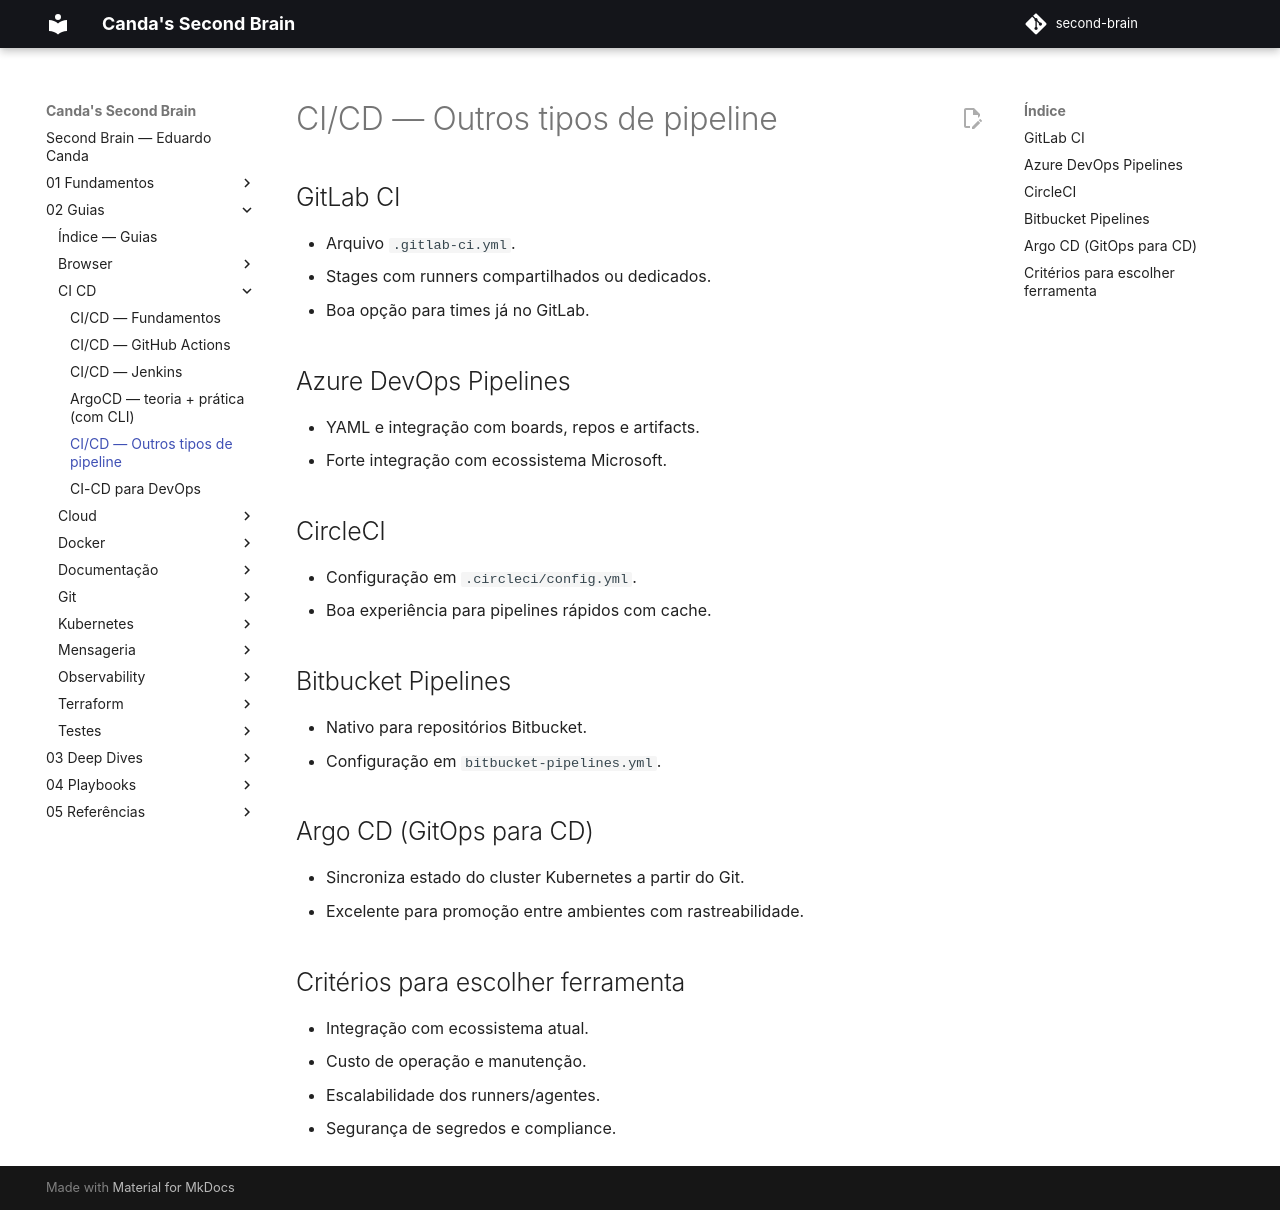

repository: EduardoCanda/second-brain · page: 02 - Guias/CI-CD/04 - Outros Pipelines/index.html · generator: mkdocs

# CI/CD — Outros tipos de pipeline

## GitLab CI
- Arquivo `.gitlab-ci.yml`.
- Stages com runners compartilhados ou dedicados.
- Boa opção para times já no GitLab.

## Azure DevOps Pipelines
- YAML e integração com boards, repos e artifacts.
- Forte integração com ecossistema Microsoft.

## CircleCI
- Configuração em `.circleci/config.yml`.
- Boa experiência para pipelines rápidos com cache.

## Bitbucket Pipelines
- Nativo para repositórios Bitbucket.
- Configuração em `bitbucket-pipelines.yml`.

## Argo CD (GitOps para CD)
- Sincroniza estado do cluster Kubernetes a partir do Git.
- Excelente para promoção entre ambientes com rastreabilidade.

## Critérios para escolher ferramenta
- Integração com ecossistema atual.
- Custo de operação e manutenção.
- Escalabilidade dos runners/agentes.
- Segurança de segredos e compliance.
